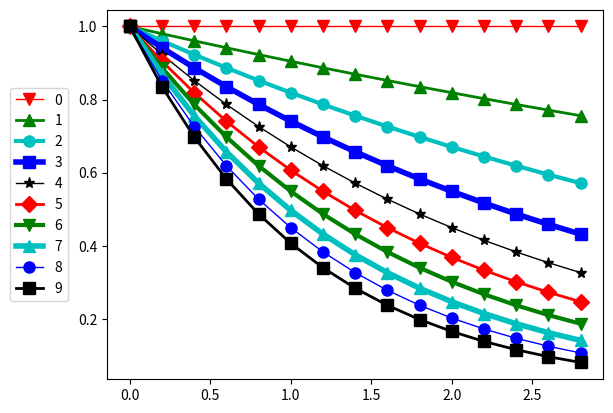

The matplotlib source for this figure:
#!/usr/bin/env python3

import matplotlib.pyplot as plt
import numpy as np
import os # getcwd

cwd = os.getcwd() # current working directory
outDataPath =cwd +"/outTable"
outFigPath =cwd +"/outFig.png"

def f(a,t):
    return np.exp(-0.1*a*t)

numWidth =4
listWidth =[1, 2, 3, 4] # the larger, the thicker
numColor =5
listColor =['r', 'g', 'c', 'b', 'k'] # red, green, cyan, blue, black 
numMarker =6
listMarker =['v', '^', 'o', 's', '*', 'D'] # triangle down, triangle up, circle, square, star, diamond
sizeMarker =8 # fixed marker size

x =list(np.arange(0, 3, 0.2))
numDataSet =10

plt.close("all")
for i in range(numDataSet):
    y =[ f(i,el) for el in x ]
    #print(y)
    plt.plot( x, y,
            markersize =sizeMarker,
            linewidth =listWidth[ int( i % numWidth ) ],
            color =listColor[ int( i % numColor ) ],
            marker =listMarker[ int( i % numMarker ) ],
            label =str(i) )

# legend present, to the left, shifted considerably
plt.legend( loc='center left', borderaxespad=-7. )
plt.savefig( outFigPath, bbox_inches ="tight" )
